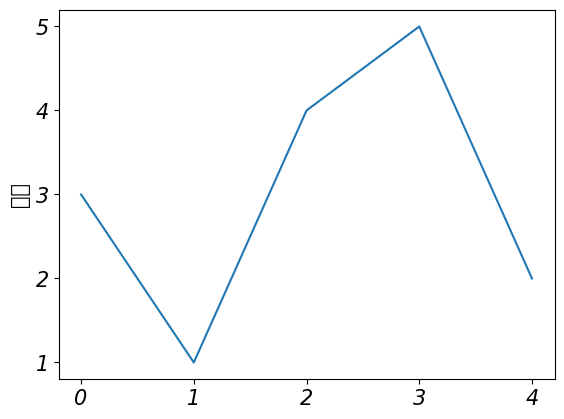

Generate this figure with matplotlib:
"""
    @Time    : 2020/8/5 15:42 
[redacted]
    @Site    : 
    @File    : mat5.py
    @Software: PyCharm
"""
import matplotlib.pyplot as plt
import matplotlib

matplotlib.rcParams['font.family'] = 'SimHei'
matplotlib.rcParams['font.style'] = 'italic'
matplotlib.rcParams['font.size'] = 15
plt.plot([3, 1, 4, 5, 2])
plt.ylabel("纵轴")
plt.savefig('test1', dpi=600)
plt.show()
